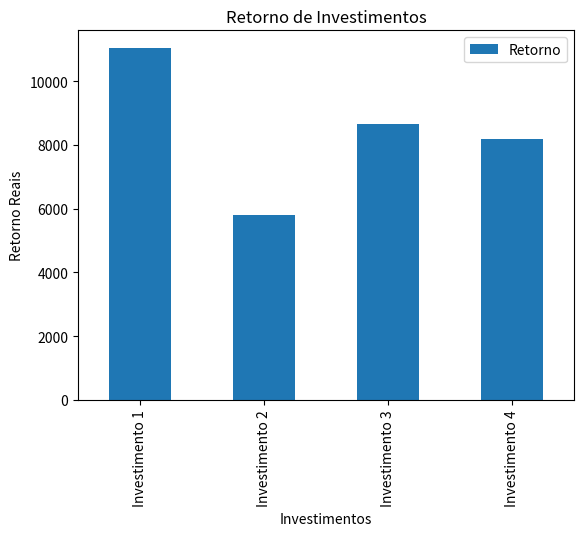

Recreate this plot in Python.
import pandas as pd
import matplotlib.pyplot as plt 

class Investimentos:
    def __init__(self, nome, valor, taxa, periodo):
        self.nome = nome
        self.valor = valor
        self.taxa = taxa
        self.periodo = periodo

investimentos = {
    'Investimento 1' : Investimentos('Tesouro Direto', 10000, 0.02, 5),
    'Investimento 2' : Investimentos('Açoes', 5000, 0.05, 3),
    'Investimento 3' : Investimentos('Poupanca', 8000, 0.01, 8),
    'Investimento 4' : Investimentos('CDB', 7000, 0.04, 4),
}

l_investimentos = [i.__dict__ for i in investimentos.values()]
df_investimentos = pd.DataFrame.from_records(l_investimentos, index=investimentos.keys())
df_investimentos['Retorno'] = df_investimentos.apply(lambda l: l.valor * (1 + l.taxa) ** l.periodo, axis = 1)
print(df_investimentos)

df_investimentos.plot(kind = 'bar', y='Retorno', legend='nome')
plt.title('Retorno de Investimentos')
plt.xlabel('Investimentos')
plt.ylabel('Retorno Reais')
plt.show()